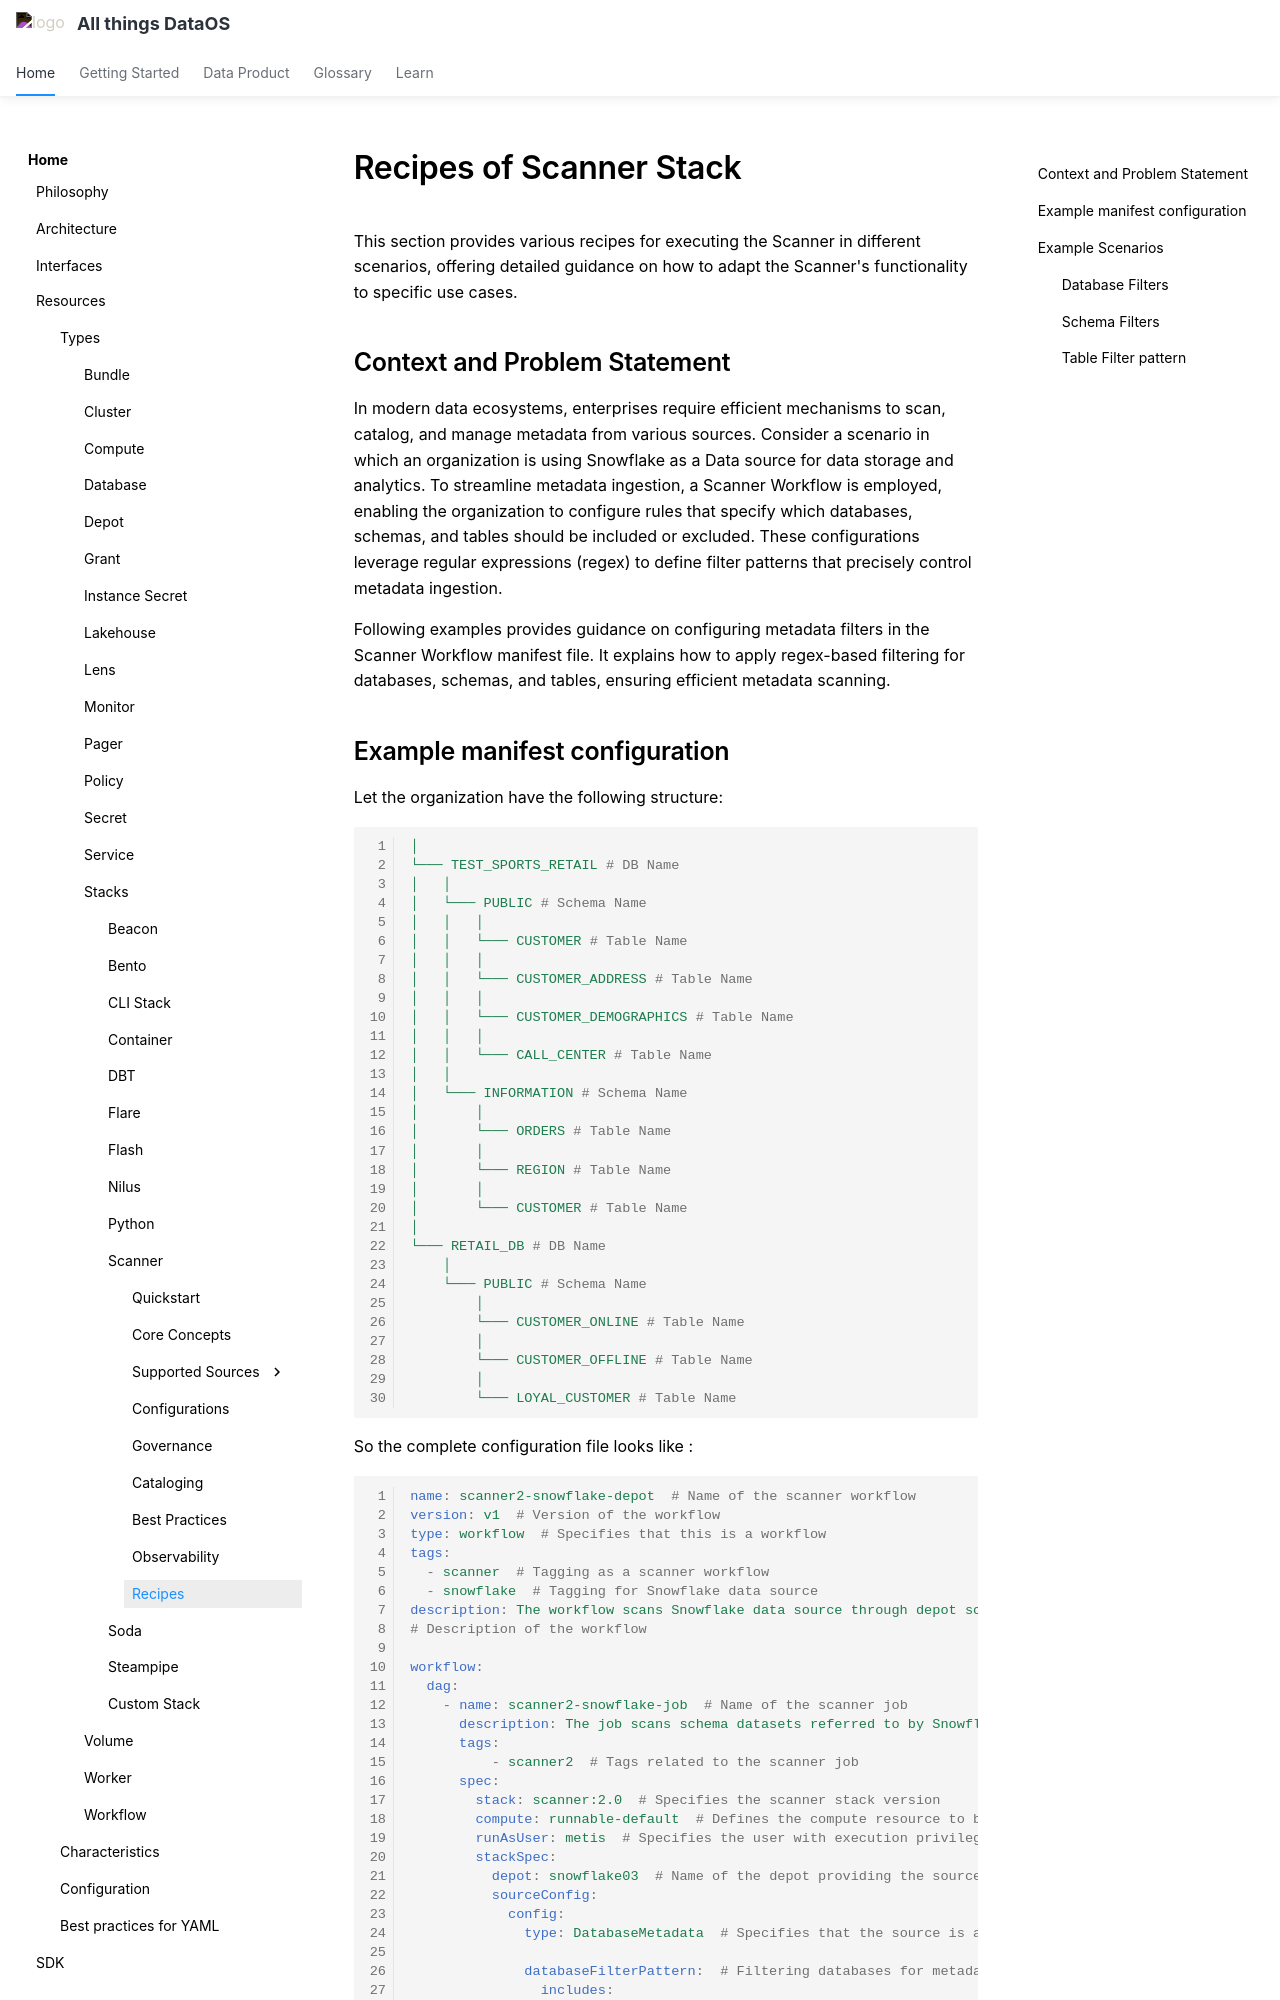

repository: moderndatacompany/dataos.info · page: resources/stacks/scanner/recipes/index.html · generator: mkdocs

# Recipes of Scanner Stack

This section provides various recipes for executing the Scanner in different scenarios, offering detailed guidance on how to adapt the Scanner's functionality to specific use cases.

## Context and Problem Statement

In modern data ecosystems, enterprises require efficient mechanisms to scan, catalog, and manage metadata from various sources. Consider a scenario in which an organization is using Snowflake as a Data source for data storage and analytics. To streamline metadata ingestion, a Scanner Workflow is employed, enabling the organization to configure rules that specify which databases, schemas, and tables should be included or excluded. These configurations leverage regular expressions (regex) to define filter patterns that precisely control metadata ingestion.

Following examples provides guidance on configuring metadata filters in the Scanner Workflow manifest file. It explains how to apply regex-based filtering for databases, schemas, and tables, ensuring efficient metadata scanning.
